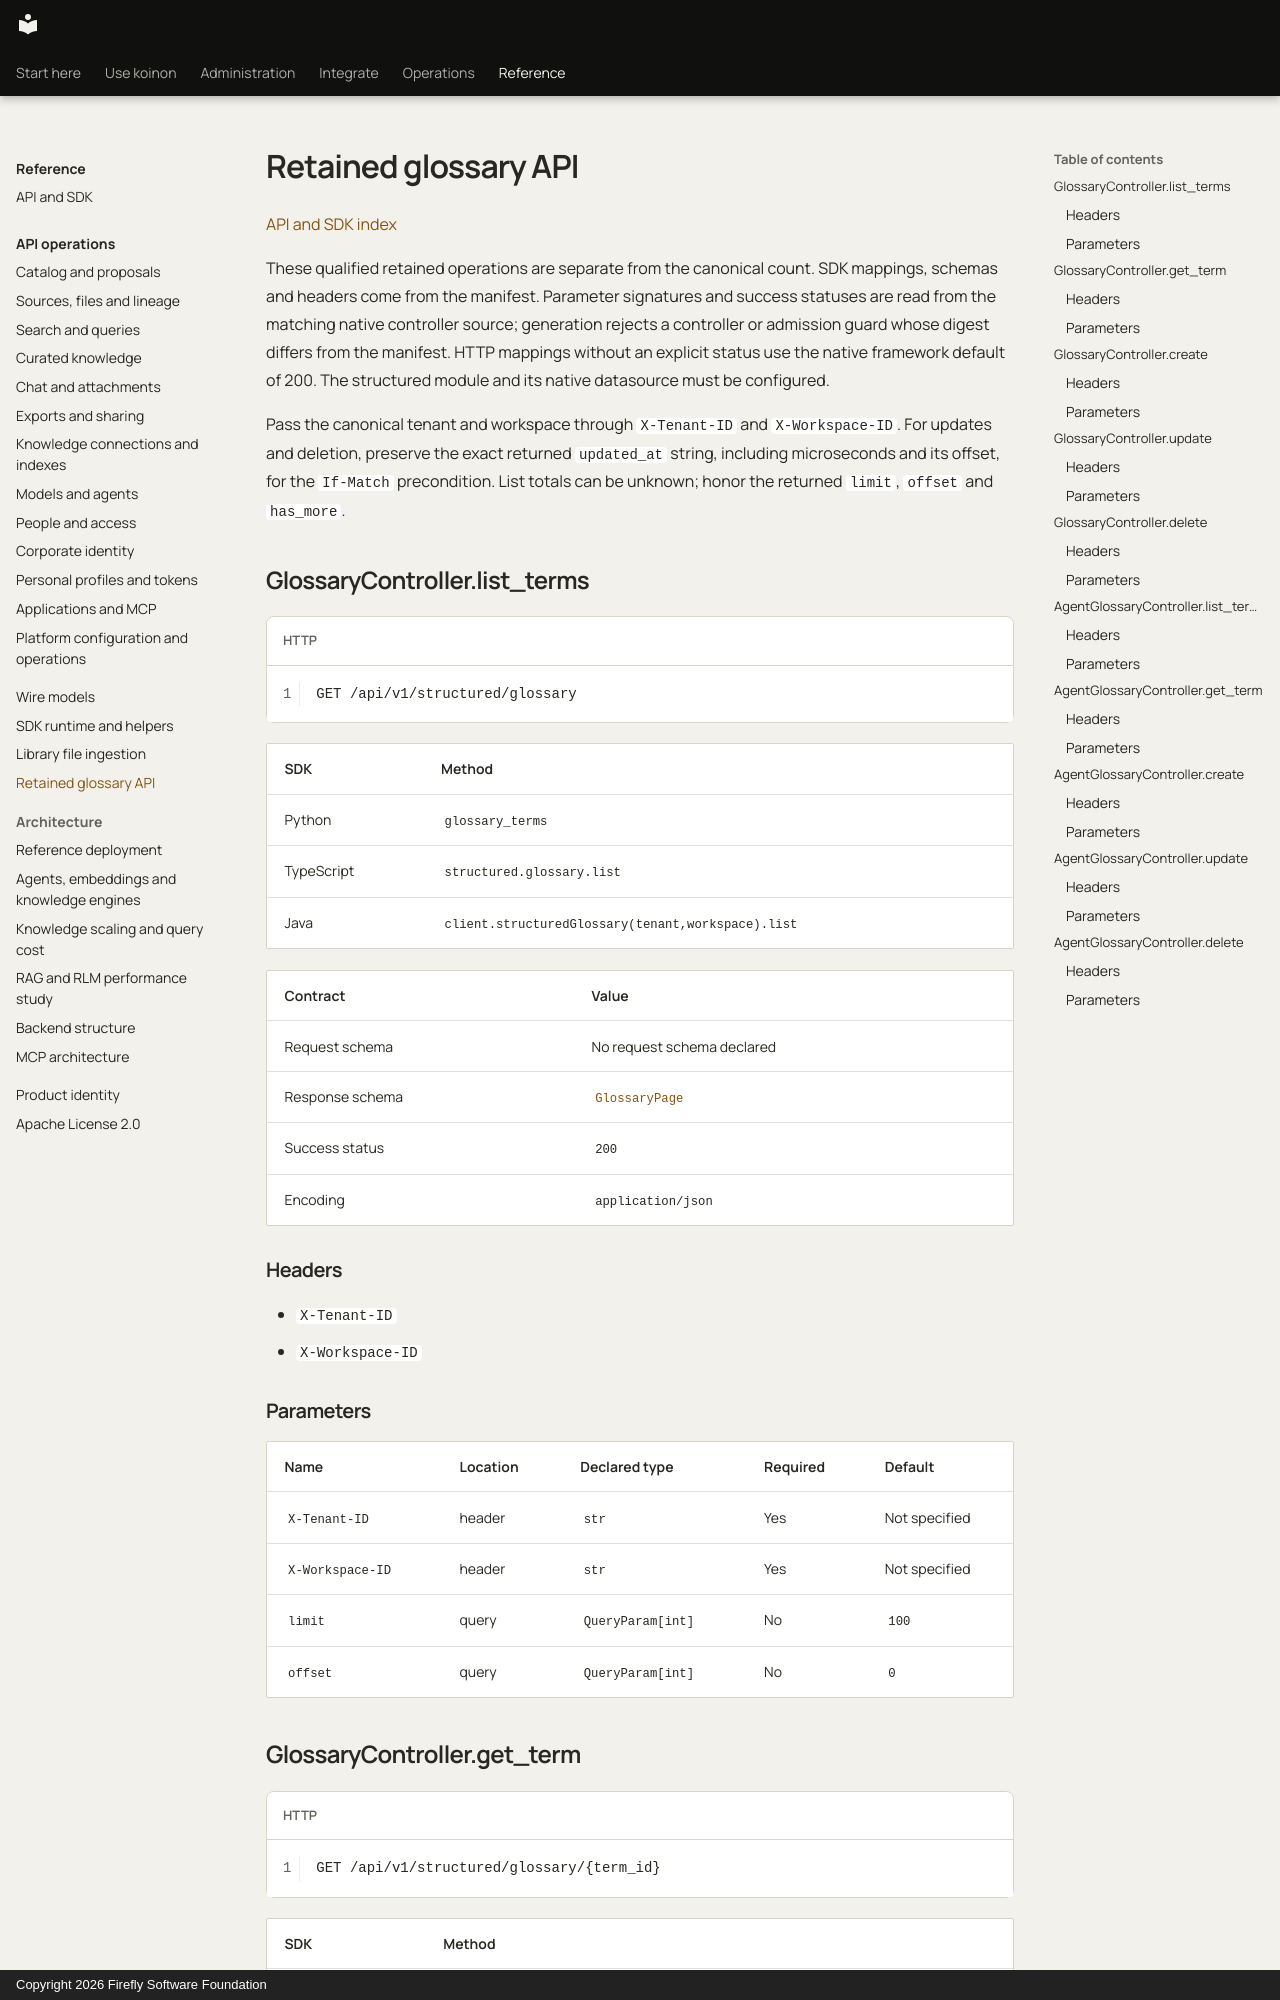

repository: fireflyframework/firefly-koinon · page: reference/api/retained-glossary/index.html · generator: mkdocs · copyright: Copyright 2026 Firefly Software Foundation

<!-- Copyright 2026 Firefly Software Foundation -->
<!-- SPDX-License-Identifier: Apache-2.0 -->

# Retained glossary API

[API and SDK index](../sdk-api.md#qualified-retained-glossary-api)

These qualified retained operations are separate from the canonical count. SDK mappings, schemas and headers come from the manifest. Parameter signatures and success statuses are read from the matching native controller source; generation rejects a controller or admission guard whose digest differs from the manifest. HTTP mappings without an explicit status use the native framework default of 200. The structured module and its native datasource must be configured.

Pass the canonical tenant and workspace through `X-Tenant-ID` and `X-Workspace-ID`. For updates and deletion, preserve the exact returned `updated_at` string, including microseconds and its offset, for the `If-Match` precondition. List totals can be unknown; honor the returned `limit`, `offset` and `has_more`.

<!-- compatibility-operation: GlossaryController.list_terms -->
<a id="glossarycontroller-list-terms"></a>
## GlossaryController.list_terms

```http
GET /api/v1/structured/glossary
```

| SDK | Method |
| --- | --- |
| Python | `glossary_terms` |
| TypeScript | `structured.glossary.list` |
| Java | `client.structuredGlossary(tenant,workspace).list` |

| Contract | Value |
| --- | --- |
| Request schema | No request schema declared |
| Response schema | [`GlossaryPage`](../models/glossarypage.md) |
| Success status | `200` |
| Encoding | `application/json` |

### Headers

- `X-Tenant-ID`
- `X-Workspace-ID`
